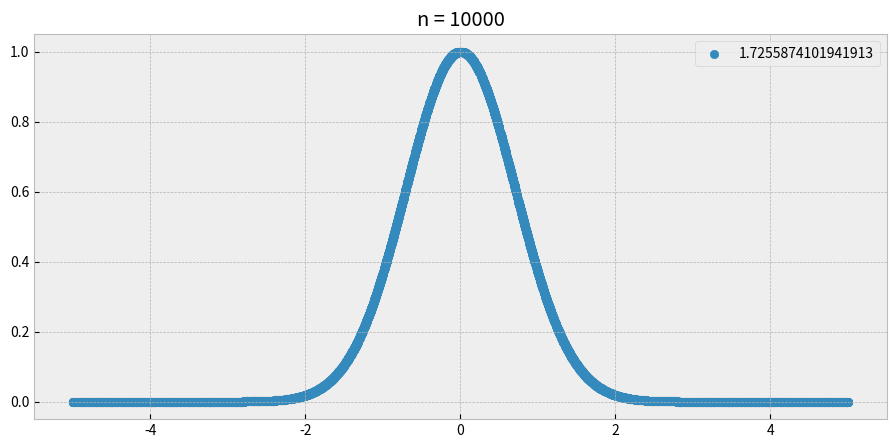

Recreate this plot in Python.
import numpy as np
import matplotlib.pyplot as plt

plt.style.use('bmh')

#function to build integral of
def f(x):
	return np.exp(-x**2)

def init(initVal):
    global rand
    rand = initVal

def generate_random(a,m,c):
    global rand
    rand = (a*rand+c)%m
    return rand

def rejectionmethod(a,m,c,initVal,steps):
	# initialize with any starting value
	init(initVal)
	
	# Create Random number distribution
	r_i = np.array([])
	for i in range(steps):
		tmpr = generate_random(a,m,c)/(m-1) # random array
		x_i = xa + (xb-xa)*tmpr
		r_i = np.append(x_i,r_i)
		
	return r_i

###################### Input Parameters #######################
a = 2e16+3
m = 2e31
c = 0
initVal = 1
steps1 = int(1e4) 	#Iterations
xa, xb = -5,5		#Integrationboundaries
###############################################################
r1 = rejectionmethod(a, m, c, initVal, steps1)

I = np.sum(f(r1))/len(r1)*(xb-xa)

plt.figure(figsize=(11,5))
plt.tight_layout()

plt.subplot(111)
plt.title('n = {}'.format(len(r1)))
plt.scatter(r1,f(r1),label=I)
plt.legend()
plt.show()